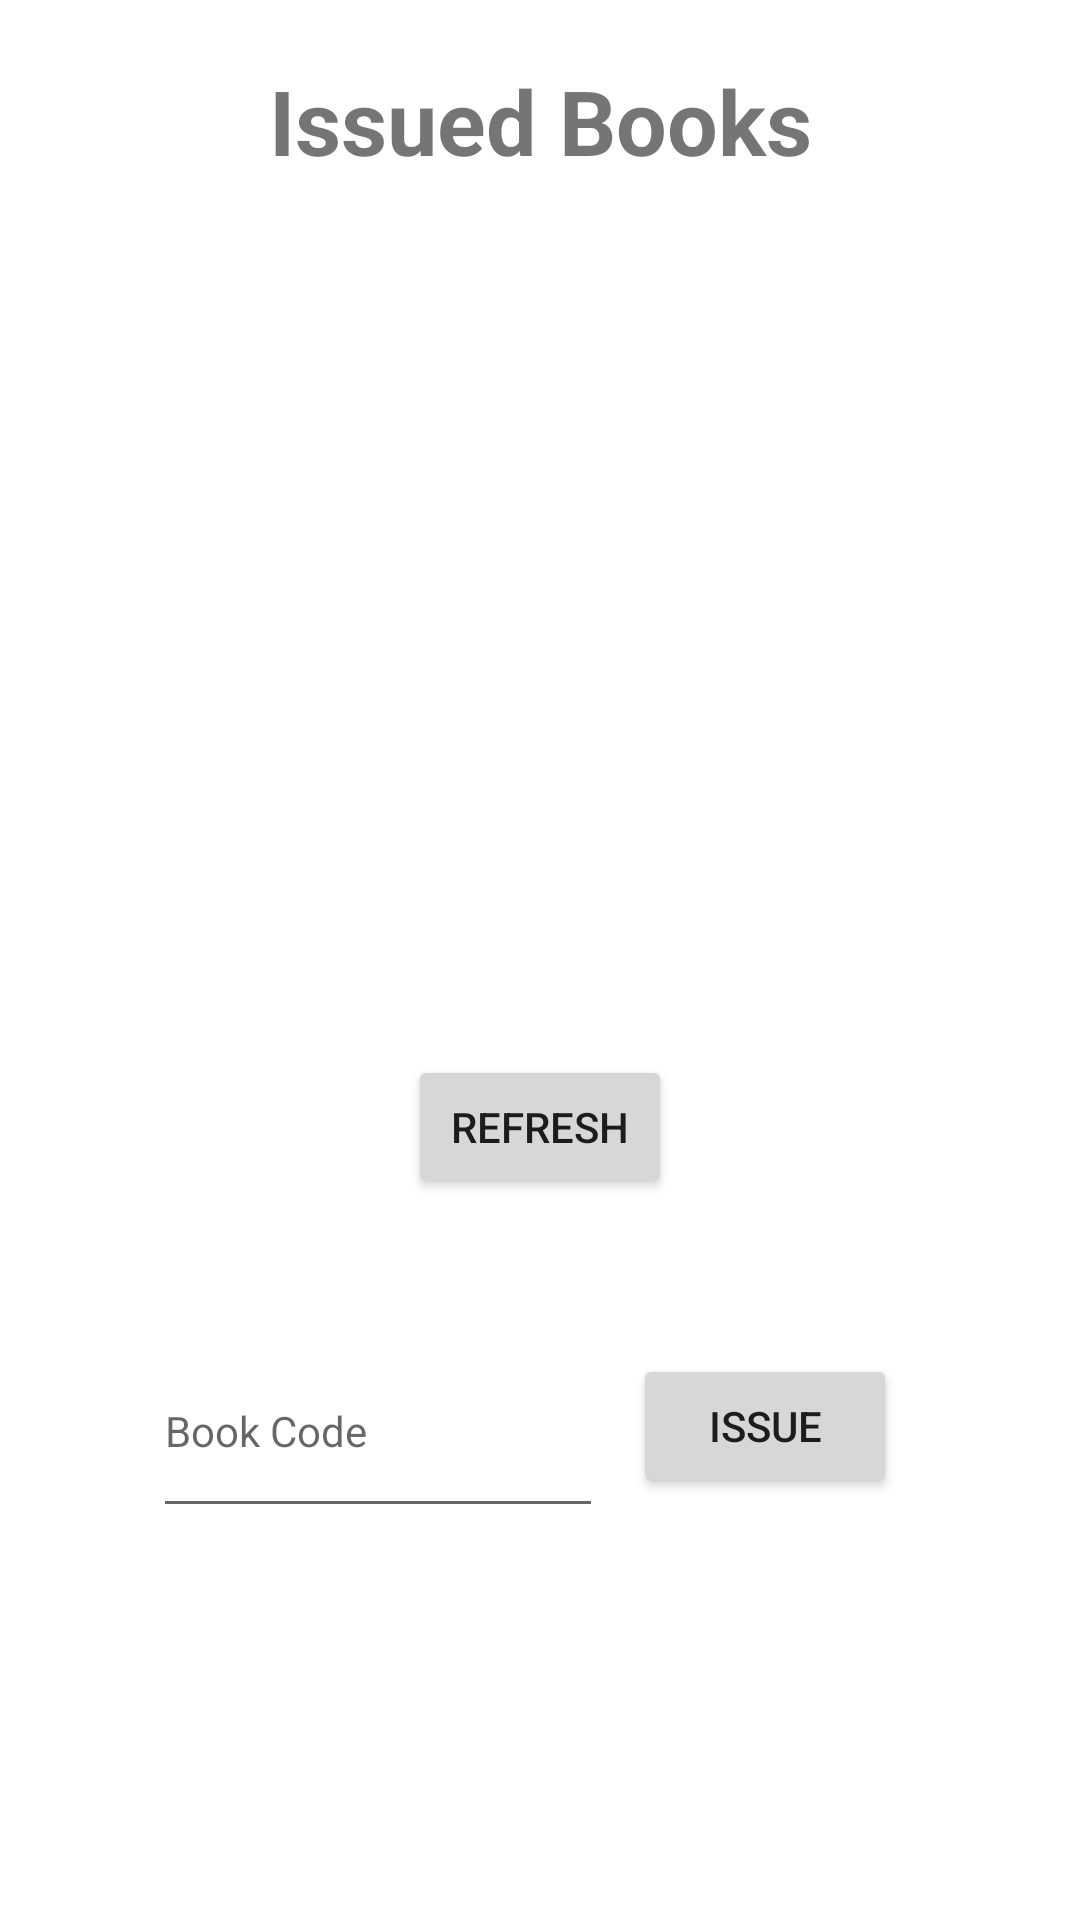

The Android layout XML behind this screen, and the referenced resources:
<!-- AndroidManifest.xml: application theme Theme.LibraryLink -->
<!-- res/layout/fragment_library.xml -->
<?xml version="1.0" encoding="utf-8"?>
<androidx.constraintlayout.widget.ConstraintLayout
    xmlns:android="http://schemas.android.com/apk/res/android"
    xmlns:app="http://schemas.android.com/apk/res-auto"
    xmlns:tools="http://schemas.android.com/tools"
    android:layout_width="match_parent"
    android:layout_height="match_parent"
    tools:context=".MainActivity">
<TextView
    android:id="@+id/highlight"
    android:layout_width="wrap_content"
    android:layout_height="wrap_content"
    android:text="Issued Books"
    android:textSize="30sp"
    android:textStyle="bold"
    android:layout_marginTop="20dp"
    app:layout_constraintTop_toTopOf="parent"
    app:layout_constraintBottom_toTopOf="@id/issuedBooks"
    app:layout_constraintStart_toStartOf="parent"
    app:layout_constraintEnd_toEndOf="parent"
    />
    <ListView
        android:id="@+id/issuedBooks"
        android:layout_width="match_parent"
        android:layout_height="250dp"
        app:layout_constraintEnd_toEndOf="parent"
        app:layout_constraintStart_toStartOf="parent"
        app:layout_constraintTop_toBottomOf="@id/highlight" />

    <Button
        android:id="@+id/refresh_button"
        android:layout_width="wrap_content"
        android:layout_height="wrap_content"
        android:text="Refresh"
        app:layout_constraintBottom_toTopOf="@+id/issuer"
        app:layout_constraintEnd_toEndOf="parent"
        app:layout_constraintStart_toStartOf="parent"
        app:layout_constraintTop_toBottomOf="@+id/issuedBooks" />

    <LinearLayout
        android:id="@+id/issuer"
        android:layout_width="wrap_content"
        android:layout_height="wrap_content"
        app:layout_constraintBottom_toBottomOf="parent"
        app:layout_constraintEnd_toEndOf="parent"
        app:layout_constraintStart_toStartOf="parent"
        app:layout_constraintTop_toBottomOf="@id/issuedBooks">

        <EditText
            android:id="@+id/issue_book_code"
            style="@style/Widget.MaterialComponents.TextInputLayout.OutlinedBox"
            android:layout_width="150dp"
            android:maxLines="1"
            android:layout_height="match_parent"
            android:hint="Book Code" />

        <Button
            android:id="@+id/issue_book_button"
            android:layout_width="wrap_content"
            android:layout_height="wrap_content"
            android:layout_margin="10dp"
            android:text="ISSUE" />
    </LinearLayout>

</androidx.constraintlayout.widget.ConstraintLayout>
<!-- resources referenced by this layout -->
<resources>
  <style name="Theme.LibraryLink" parent="Theme.MaterialComponents.DayNight.DarkActionBar">
          
          <item name="colorPrimary">@color/brown_500</item>
          <item name="colorPrimaryVariant">@color/brown_700</item>
          <item name="colorOnPrimary">@color/white</item>
          
          <item name="colorSecondary">@color/red_200</item>
          <item name="colorSecondaryVariant">@color/red_700</item>
          <item name="colorOnSecondary">@color/black</item>
          
          <item name="android:statusBarColor" tools:targetApi="l">?attr/colorPrimaryVariant</item>
          
      </style>
  <color name="brown_500">#D5783F0D</color>
  <color name="brown_700">#D53E2006</color>
  <color name="white">#FFFFFFFF</color>
  <color name="red_200">#E6AF2900</color>
  <color name="red_700">#E9832C03</color>
  <color name="black">#FF000000</color>
</resources>
